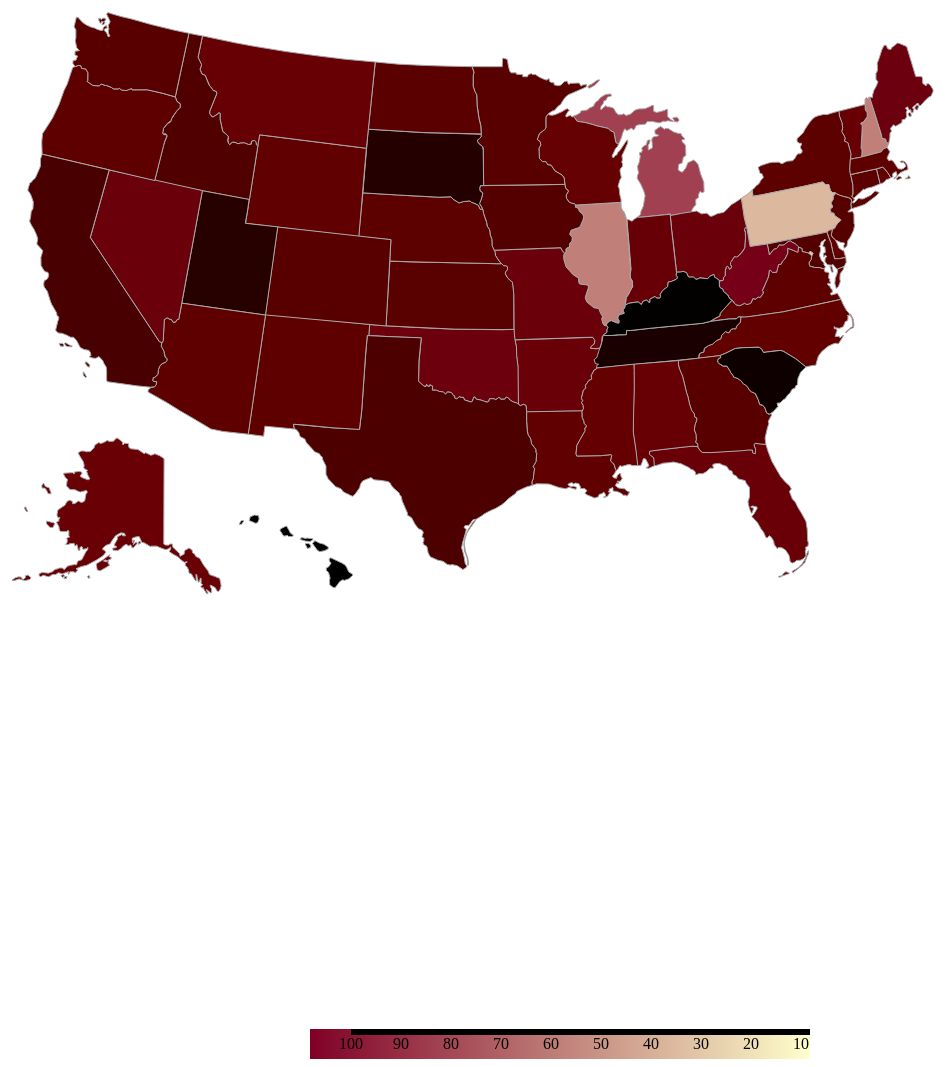
D3 v3 page, settled after 480 driven frames (8 s of simulated time); the page loaded 1 data file(s).



	function tooltipHtml(n, d){	/* function to create html content string in tooltip div. */
		return "<h4>"+n+"</h4><table>"+
			"<tr><td>Percentage</td><td>"+(d.percentage)+"% </td></tr>"+
			
			"</table>";
	}
	
	var sampleData ={};	/* Sample random data. */	
	
			d3.csv('smokingpopulation.csv',function(error,data){
				data.forEach(function (info){
					var percentage=0;
					var everydaysmoke=0,sometimessmoke=0,formersmoke=0;
				 sampleData[info['State']] ={ percentage:info['Never_smoked'],everydaysmoke:info['Smoke_everyday'], 
				 sometimessmoke:info['Smoke_some_days'], formersmoke:info['Former_smoker'],
				 color:d3.interpolate("#ffffcc", "#800026")(info['Never_smoked']/45)};

				}
				
			);

	
		});
	
	/* draw states on id #statesvg */
	var delayInMilliseconds = 5000; //1 second

setTimeout(function() {
  //your code to be executed after 1 second
  
	uStates.draw("#statesvg", sampleData, tooltipHtml);

}, delayInMilliseconds);	

	
	
	d3.select(self.frameElement).style("height", "600px"); 

// ── uStates.js

( function(){
	var uStatePaths=[
{id:"HI",n:"Hawaii",d:"M233.08751,519.30948L235.02744,515.75293L237.2907,515.42961L237.61402,516.23791L235.51242,519.30948L233.08751,519.30948ZM243.27217,515.59127L249.4153,518.17784L251.51689,517.85452L253.1335,513.97465L252.48686,510.57977L248.28366,510.09479L244.24213,511.87306L243.27217,515.59127ZM273.9878,525.61427L277.706,531.11074L280.13092,530.78742L281.26255,530.30244L282.7175,531.59573L286.43571,531.43407L287.40568,529.97912L284.49577,528.20085L282.55584,524.48263L280.45424,520.92609L274.63444,523.83599L273.9878,525.61427ZM294.19545,534.50564L295.48874,532.5657L300.17691,533.53566L300.82356,533.05068L306.96668,533.69732L306.64336,534.99062L304.05678,536.44556L299.69193,536.12224L294.19545,534.50564ZM299.53027,539.67879L301.47021,543.55866L304.54176,542.42703L304.86509,540.81041L303.24848,538.70882L299.53027,538.3855L299.53027,539.67879ZM306.4817,538.54716L308.74496,535.63726L313.43313,538.06218L317.79798,539.19381L322.16284,541.94205L322.16284,543.88198L318.6063,545.66026L313.75645,546.63022L311.33154,545.17527L306.4817,538.54716ZM323.13281,554.06663L324.74942,552.77335L328.14431,554.38997L335.74238,557.94651L339.13727,560.0481L340.75387,562.47302L342.69381,566.83787L346.73534,569.42445L346.41202,570.71775L342.53215,573.95097L338.32896,575.40592L336.87401,574.75928L333.80244,576.53754L331.37753,579.77077L329.11427,582.68067L327.33599,582.51901L323.77945,579.93243L323.45613,575.40592L324.10277,572.981L322.48616,567.32286L320.38456,565.54458L320.2229,562.958L322.48616,561.98804L324.58776,558.91648L325.07274,557.94651L323.45613,556.16823L323.13281,554.06663Z"},
{id:"AK",n:"Alaska",d:"M158.07671,453.67502L157.75339,539.03215L159.36999,540.00211L162.44156,540.16377L163.8965,539.03215L166.48308,539.03215L166.64475,541.94205L173.59618,548.73182L174.08117,551.3184L177.47605,549.37846L178.1227,549.2168L178.44602,546.14524L179.90096,544.52863L181.0326,544.36697L182.97253,542.91201L186.04409,545.01361L186.69074,547.92352L188.63067,549.05514L189.7623,551.48006L193.64218,553.25833L197.03706,559.2398L199.78529,563.11966L202.04855,565.86791L203.50351,569.58611L208.515,571.36439L213.68817,573.46598L214.65813,577.83084L215.14311,580.9024L214.17315,584.29729L212.39487,586.56054L210.77826,585.75224L209.32331,582.68067L206.57507,581.22573L204.7968,580.09409L203.98849,580.9024L205.44344,583.65065L205.6051,587.36885L204.47347,587.85383L202.53354,585.9139L200.43195,584.62061L200.91693,586.23722L202.21021,588.0155L201.40191,588.8238C201.40191,588.8238,200.59361,588.50048,200.10863,587.85383C199.62363,587.20719,198.00703,584.45895,198.00703,584.45895L197.03706,582.19569C197.03706,582.19569,196.71374,583.48898,196.06709,583.16565C195.42044,582.84233,194.7738,581.71071,194.7738,581.71071L196.55207,579.77077L195.09712,578.31582L195.09712,573.30432L194.28882,573.30432L193.48052,576.6992L192.34888,577.1842L191.37892,573.46598L190.73227,569.74777L189.92396,569.26279L190.24729,574.92094L190.24729,576.05256L188.79233,574.75928L185.23579,568.77781L183.13419,568.29283L182.48755,564.57462L180.87094,561.66472L179.25432,560.53308L179.25432,558.26983L181.35592,556.97654L180.87094,556.65322L178.28436,557.29986L174.88947,554.87495L172.30289,551.96504L167.45306,549.37846L163.41152,546.79188L164.70482,543.55866L164.70482,541.94205L162.92654,543.55866L160.01664,544.69029L156.29843,543.55866L150.64028,541.13375L145.14381,541.13375L144.49717,541.61873L138.03072,537.73885L135.92912,537.41553L133.18088,531.59573L129.62433,531.91905L126.06778,533.374L126.55277,537.90052L127.68439,534.99062L128.65437,535.31394L127.19941,539.67879L130.43263,536.93055L131.07928,538.54716L127.19941,542.91201L125.90612,542.58869L125.42114,540.64875L124.12785,539.84045L122.83456,540.97208L120.08632,539.19381L117.01475,541.29541L115.23649,543.397L111.8416,545.4986L107.15342,545.33693L106.66844,543.23534L110.38664,542.58869L110.38664,541.29541L108.12338,540.64875L109.09336,538.22384L111.35661,534.34397L111.35661,532.5657L111.51827,531.75739L115.88313,529.49413L116.85309,530.78742L119.60134,530.78742L118.30805,528.20085L114.58983,527.87752L109.57834,530.62576L107.15342,534.02064L105.37515,536.60723L104.24352,538.87049L100.04033,540.32543L96.96876,542.91201L96.645439,544.52863L98.908696,545.4986L99.717009,547.60018L96.96876,550.83341L90.502321,555.03661L82.742574,559.2398L80.640977,560.37142L75.306159,561.50306L69.971333,563.76631L71.749608,565.0596L70.294654,566.51455L69.809672,567.64618L67.061434,566.67621L63.828214,566.83787L63.019902,569.10113L62.049939,569.10113L62.37326,566.67621L58.816709,567.96951L55.90681,568.93947L52.511924,567.64618L49.602023,569.58611L46.368799,569.58611L44.267202,570.87941L42.65059,571.68771L40.548995,571.36439L37.962415,570.23276L35.699158,570.87941L34.729191,571.84937L33.112578,570.71775L33.112578,568.77781L36.184142,567.48452L42.488929,568.13117L46.853782,566.51455L48.955378,564.41296L51.86528,563.76631L53.643553,562.958L56.391794,563.11966L58.008406,564.41296L58.978369,564.08964L61.241626,561.3414L64.313196,560.37142L67.708076,559.72478L69.00137,559.40146L69.648012,559.88644L70.456324,559.88644L71.749608,556.16823L75.791141,554.71329L77.731077,550.99508L79.994336,546.46856L81.610951,545.01361L81.934272,542.42703L80.317657,543.72032L76.922764,544.36697L76.276122,541.94205L74.982838,541.61873L74.012865,542.58869L73.851205,545.4986L72.39625,545.33693L70.941306,539.51713L69.648012,540.81041L68.516388,540.32543L68.193068,538.3855L64.151535,538.54716L62.049939,539.67879L59.463361,539.35547L60.918305,537.90052L61.403286,535.31394L60.756645,533.374L62.211599,532.40404L63.504883,532.24238L62.858241,530.4641L62.858241,526.09925L61.888278,525.12928L61.079966,526.58423L54.936843,526.58423L53.481892,525.29094L52.835247,521.41108L50.733651,517.85452L50.733651,516.88456L52.835247,516.07625L52.996908,513.97465L54.128536,512.84303L53.320231,512.35805L52.026941,512.84303L50.895313,510.09479L51.86528,505.08328L56.391794,501.85007L58.978369,500.23345L60.918305,496.51525L63.666554,495.22195L66.253132,496.35359L66.576453,498.77851L69.00137,498.45517L72.23459,496.03026L73.851205,496.67691L74.821167,497.32355L76.437782,497.32355L78.701041,496.03026L79.509354,491.6654C79.509354,491.6654,79.832675,488.75551,80.479317,488.27052C81.125959,487.78554,81.44928,487.30056,81.44928,487.30056L80.317657,485.36062L77.731077,486.16893L74.497847,486.97723L72.557911,486.49225L69.00137,484.71397L63.989875,484.55231L60.433324,480.83411L60.918305,476.95424L61.564957,474.52932L59.463361,472.75105L57.523423,469.03283L58.008406,468.22453L64.798177,467.73955L66.899773,467.73955L67.869736,468.70951L68.516388,468.70951L68.354728,467.0929L72.23459,466.44626L74.821167,466.76958L76.276122,467.90121L74.821167,470.00281L74.336186,471.45775L77.084435,473.07437L82.095932,474.85264L83.874208,473.88268L81.610951,469.51783L80.640977,466.2846L81.610951,465.47629L78.21606,463.53636L77.731077,462.40472L78.21606,460.78812L77.407756,456.90825L74.497847,452.22007L72.072929,448.01688L74.982838,446.07694L78.21606,446.07694L79.994336,446.72359L84.197528,446.56193L87.915733,443.00539L89.047366,439.93382L92.765578,437.5089L94.382182,438.47887L97.130421,437.83222L100.84863,435.73062L101.98027,435.56896L102.95023,436.37728L107.47674,436.21561L110.22498,433.14405L111.35661,433.14405L114.91316,435.56896L116.85309,437.67056L116.36811,438.80219L117.01475,439.93382L118.63137,438.31721L122.51124,438.64053L122.83456,442.35873L124.7745,443.81369L131.88759,444.46033L138.19238,448.66352L139.64732,447.69356L144.82049,450.28014L146.92208,449.6335L148.86202,448.82518L153.71185,450.76512L158.07671,453.67502ZM42.973913,482.61238L45.075509,487.9472L44.913847,488.91717L42.003945,488.59384L40.225672,484.55231L38.447399,483.09737L36.02248,483.09737L35.86082,480.51078L37.639093,478.08586L38.770722,480.51078L40.225672,481.96573L42.973913,482.61238ZM40.387333,516.07625L44.105542,516.88456L47.823749,517.85452L48.632056,518.8245L47.015444,522.5427L43.94388,522.38104L40.548995,518.8245L40.387333,516.07625ZM19.694697,502.01173L20.826327,504.5983L21.957955,506.21492L20.826327,507.02322L18.72473,503.95166L18.72473,502.01173L19.694697,502.01173ZM5.9534943,575.0826L9.3483796,572.81934L12.743265,571.84937L15.329845,572.17269L15.814828,573.7893L17.754763,574.27429L19.694697,572.33436L19.371375,570.71775L22.119616,570.0711L25.029518,572.65768L23.897889,574.43595L19.533037,575.56758L16.784795,575.0826L13.066588,573.95097L8.7017347,575.40592L7.0851227,575.72924L5.9534943,575.0826ZM54.936843,570.55609L56.553455,572.49602L58.655048,570.87941L57.2001,569.58611L54.936843,570.55609ZM57.846745,573.62764L58.978369,571.36439L61.079966,571.68771L60.271663,573.62764L57.846745,573.62764ZM81.44928,571.68771L82.904234,573.46598L83.874208,572.33436L83.065895,570.39442L81.44928,571.68771ZM90.17899,559.2398L91.310623,565.0596L94.220522,565.86791L99.232017,562.958L103.59687,560.37142L101.98027,557.94651L102.46525,555.52159L100.36365,556.81488L97.453752,556.00657L99.070357,554.87495L101.01029,555.68325L104.89016,553.90497L105.37515,552.45003L102.95023,551.64172L103.75853,549.70178L101.01029,551.64172L96.322118,555.19827L91.472284,558.10817L90.17899,559.2398ZM132.53423,539.35547L134.95915,537.90052L133.98918,536.12224L132.21091,537.09221L132.53423,539.35547Z"},
{id:"FL",n:"Florida",d:"M759.8167,439.1428L762.08236,446.4614L765.81206,456.20366L771.14685,465.57996L774.86504,471.88472L779.71486,477.38118L783.75637,481.09937L785.37297,484.00926L784.24135,485.30254L783.43305,486.59582L786.34293,494.03221L789.25282,496.94209L791.83939,502.27689L795.39592,508.09667L799.92241,516.34135L801.2157,523.93939L801.70068,535.90227L802.34732,537.68053L802.024,541.0754L799.59909,542.36869L799.92241,544.30861L799.27577,546.24854L799.59909,548.67344L800.08407,550.61337L797.33585,553.84658L794.2643,555.30152L790.38445,555.46318L788.9295,557.07979L786.5046,558.04975L785.21131,557.56477L784.07969,556.59481L783.75637,553.68492L782.94806,550.29005L779.55319,545.11691L775.99666,542.85367L772.11681,542.53035L771.30851,543.82363L768.23696,539.4588L767.59032,535.90227L765.00375,531.86076L763.22549,530.72913L761.60888,532.83072L759.83062,532.5074L757.72903,527.49592L754.81914,523.61607L751.90925,518.28128L749.32269,515.20973L745.76616,511.49154L747.86774,509.06663L751.10095,503.57017L750.93929,501.95357L746.4128,500.98361L744.79619,501.63025L745.11952,502.27689L747.70608,503.24685L746.25114,507.77335L745.44284,508.25833L743.66457,504.21682L742.37129,499.367L742.04797,496.61877L743.50291,491.93062L743.50291,482.39265L740.43136,478.67446L739.13808,475.60291L733.96494,474.30963L732.02502,473.66299L730.40841,471.07642L727.01354,469.45981L725.88192,466.06494L723.13369,465.09498L720.70878,461.37679L716.50561,459.92185L713.59572,458.4669L711.00916,458.4669L706.96764,459.27521L706.80598,461.21513L707.61429,462.18509L707.1293,463.31672L704.05776,463.15506L700.33957,466.71159L696.78303,468.65151L692.90318,468.65151L689.66997,469.9448L689.34665,467.19657L687.73005,465.25664L684.82016,464.12502L683.20356,462.67007L675.12053,458.79022L667.52249,457.01196L663.15766,457.6586L657.17622,458.14358L651.19478,460.24517L647.71554,460.85813L647.47762,452.80838L644.89105,450.86846L643.11278,449.09019L643.4361,446.01863L653.62072,444.72535L679.16312,441.81546L685.95287,441.16882L691.38887,441.44909L693.97544,445.32895L695.43038,446.78389L703.52854,447.29911L714.34829,446.65247L735.86068,445.35918L741.3064,444.68481L746.41398,444.88932L746.84081,447.79921L749.07381,448.60751L749.30875,443.97751L747.78053,439.80456L749.08893,438.36473L754.64356,438.81948L759.8167,439.1428ZM772.36211,571.54788L774.78703,570.90124L776.08031,570.65875L777.53527,568.31466L779.87935,566.69805L781.17264,567.18304L782.87008,567.50636L783.27423,568.55715L779.79853,569.76961L775.59533,571.22456L773.25125,572.43702L772.36211,571.54788ZM785.86081,566.53639L787.07327,567.58719L789.82151,565.4856L795.15632,561.28241L798.87452,557.40254L801.38027,550.77444L802.35024,549.077L802.5119,545.68212L801.78442,546.1671L800.81446,548.99617L799.3595,553.6035L796.12628,558.8575L791.76144,563.06068L788.36656,565.00061L785.86081,566.53639Z"},
{id:"NH",n:"New Hampshire",d:"M880.79902,142.42476L881.66802,141.34826L882.75824,138.05724L880.21516,137.14377L879.73017,134.07221L875.85032,132.94059L875.527,130.19235L868.25225,106.75153L863.65083,92.208542L862.75375,92.203482L862.10711,93.820087L861.46047,93.335106L860.4905,92.365143L859.03556,94.305068L858.98709,99.337122L859.29874,105.00434L861.23866,107.75258L861.23866,111.7941L857.52046,116.85688L854.93389,117.98852L854.93389,119.12014L856.06552,120.89841L856.06552,129.46643L855.25721,138.6811L855.09555,143.53092L856.06552,144.82422L855.90386,149.35071L855.41887,151.12899L856.38768,151.83821L873.17535,147.41366L875.35022,146.81121L877.19379,144.03788L880.79902,142.42476Z"},
{id:"MI",n:"Michigan",d:"M581.61931,82.059006L583.4483,80.001402L585.62022,79.201221L590.99286,75.314624L593.27908,74.743065L593.73634,75.200319L588.59232,80.344339L585.27728,82.287628L583.21967,83.202124L581.61931,82.059006ZM667.79369,114.18719L668.44033,116.69293L671.67355,116.85459L672.96684,115.64213C672.96684,115.64213,672.88601,114.18719,672.56269,114.02552C672.23936,113.86386,670.94608,112.16642,670.94608,112.16642L668.76366,112.40891L667.14704,112.57057L666.82372,113.7022L667.79369,114.18719ZM567.49209,111.21318L568.20837,110.63278L570.9566,109.82447L574.51313,107.56123L574.51313,106.59126L575.15978,105.94462L581.14121,104.97466L583.56612,103.03473L587.93095,100.93315L588.09261,99.639864L590.03254,96.729975L591.8108,95.921673L593.10409,94.143408L595.36733,91.880161L599.73217,89.455254L604.42032,88.970273L605.55194,90.101896L605.22862,91.071859L601.51043,92.041822L600.05549,95.113371L597.79224,95.921673L597.30726,98.34658L594.88235,101.57979L594.55903,104.16636L595.36733,104.65134L596.3373,103.51972L599.89383,100.60983L601.18711,101.90311L603.45036,101.90311L606.68357,102.87307L608.13851,104.0047L609.59345,107.07625L612.34168,109.82447L616.22153,109.66281L617.67648,108.69285L619.29308,109.98613L620.90969,110.47112L622.20297,109.66281L623.33459,109.66281L624.9512,108.69285L628.99271,105.13632L632.38758,104.0047L639.01566,103.68138L643.54215,101.74145L646.12872,100.44817L647.58367,100.60983L647.58367,106.26794L648.06865,106.59126L650.97853,107.39957L652.91846,106.91458L659.06156,105.29798L660.19318,104.16636L661.64813,104.65134L661.64813,111.60274L664.88134,114.67429L666.17462,115.32093L667.4679,116.29089L666.17462,116.61421L665.36632,116.29089L661.64813,115.80591L659.54654,116.45255L657.28329,116.29089L654.05008,117.74584L652.27182,117.74584L646.45204,116.45255L641.27891,116.61421L639.33898,119.20078L632.38758,119.84742L629.96267,120.65572L628.83105,123.72727L627.53777,124.8589L627.05279,124.69724L625.59784,123.08063L621.07135,125.50554L620.42471,125.50554L619.29308,123.88893L618.48478,124.05059L616.54486,128.41543L615.57489,132.45694L612.39377,139.45774L611.21701,138.42347L609.84527,137.39215L607.90449,127.10413L604.36001,125.73408L602.30743,123.44785L590.18707,120.70437L587.3318,119.67473L579.10138,117.50199L571.21139,116.35887L567.49209,111.21318ZM697.8,177.2L694.6,168.9L692.3,159.9L689.9,156.7L687.3,154.9L685.7,156L681.8,157.8L679.9,162.8L677.1,166.5L676,167.2L674.5,166.5C674.5,166.5,671.9,165.1,672.1,164.4C672.3,163.8,672.6,159.4,672.6,159.4L676,158.1L676.8,154.7L677.4,152.1L679.9,150.5L679.5,140.5L677.9,138.2L676.6,137.4L675.8,135.3L676.6,134.5L678.2,134.8L678.4,133.2L676,131L674.7,128.4L672.1,128.4L667.6,126.9L662.1,123.5L659.3,123.5L658.7,124.2L657.7,123.7L654.6,121.4L651.7,123.2L648.8,125.5L649.2,129L650.1,129.3L652.2,129.8L652.7,130.6L650.1,131.4L647.5,131.8L646.1,133.5L645.8,135.6L646.1,137.3L646.4,142.8L642.8,144.9L642.2,144.7L642.2,140.5L643.5,138.1L644.1,135.6L643.3,134.8L641.4,135.6L640.4,139.8L637.7,141L635.9,142.9L635.7,143.9L636.4,144.7L635.7,147.3L633.5,147.8L633.5,148.9L634.3,151.3L633.1,157.5L631.5,161.5L632.2,166.2L632.7,167.3L631.9,169.8L631.5,170.6L631.2,173.3L634.8,179.3L637.7,185.8L639.1,190.6L638.3,195.3L637.3,201.3L634.9,206.4L634.6,209.2L631.3,212.3L635.8,212.1L657.2,209.9L664.4,208.9L664.5,210.5L671.4,209.3L681.7,207.8L685.5,207.4L685.7,206.8L685.8,205.3L687.9,201.6L689.9,199.9L689.7,194.8L691.3,193.2L692.4,192.9L692.6,189.3L694.2,186.3L695.2,186.9L695.4,187.5L696.2,187.7L698.1,186.7L697.8,177.2Z"},
{id:"VT",n:"Vermont",d:"M844.48416,154.05791L844.80086,148.71228L841.91015,137.92811L841.26351,137.60479L838.35361,136.3115L839.16191,133.40161L838.35361,131.30002L835.65356,126.66004L836.62353,122.78018L835.81522,117.60703L833.39031,111.14059L832.58474,106.21808L859.0041,99.48626L859.3128,105.00847L861.22906,107.7507L861.22906,111.79222L857.52191,116.85021L854.93534,117.99288L854.92429,119.11345L856.23426,120.63257L855.92333,128.73054L855.3139,137.9894L855.08595,143.54634L856.05591,144.83963L855.89425,149.41032L855.40927,151.10021L856.42345,151.82737L848.9859,153.33408L844.48416,154.05791Z"},
{id:"ME",n:"Maine",d:"M922.83976,78.830719L924.77969,80.932305L927.04294,84.650496L927.04294,86.590422L924.94135,91.278575L923.00142,91.925217L919.60655,94.996766L914.75674,100.49322C914.75674,100.49322,914.1101,100.49322,913.46346,100.49322C912.81682,100.49322,912.49349,98.391636,912.49349,98.391636L910.71523,98.553296L909.74527,100.00824L907.32036,101.46319L906.3504,102.91813L907.967,104.37307L907.48202,105.01972L906.99704,107.76794L905.05711,107.60628L905.05711,105.98968L904.73379,104.69639L903.27885,105.01972L901.50058,101.78651L899.399,103.07979L900.69228,104.53473L901.0156,105.66636L900.2073,106.95964L900.53062,110.03119L900.69228,111.64779L899.07568,114.23436L896.16579,114.71934L895.84247,117.62923L890.50767,120.70078L889.21439,121.18576L887.59778,119.73082L884.52623,123.28735L885.4962,126.52056L884.04125,127.81384L883.87959,132.17867L882.75631,138.43803L880.29406,137.28208L879.80907,134.21052L875.92922,133.07889L875.6059,130.33065L868.33115,106.88983L863.63257,92.250088L865.05311,92.131923L866.5669,92.541822L866.5669,89.955254L867.8752,85.458798L870.46177,80.770645L871.91672,76.729133L869.97679,74.304226L869.97679,68.322789L870.78509,67.352826L871.5934,64.604598L871.43174,63.149654L871.27007,58.29984L873.04834,53.450026L875.95823,44.5587L878.05981,40.355528L879.3531,40.355528L880.64638,40.517188L880.64638,41.648811L881.93967,43.912058L884.68789,44.5587L885.4962,43.750397L885.4962,42.780435L889.53771,39.870546L891.31597,38.092281L892.77092,38.253942L898.75235,40.678849L900.69228,41.648811L909.74527,71.555998L915.7267,71.555998L916.53501,73.495924L916.69667,78.345738L919.60655,80.608984L920.41486,80.608984L920.57652,80.124003L920.09154,78.99238L922.83976,78.830719ZM901.90801,108.97825L903.44379,107.44247L904.81791,108.49327L905.38372,110.91819L903.68628,111.80732L901.90801,108.97825ZM908.61694,103.07763L910.39521,104.93673C910.39521,104.93673,911.6885,105.01755,911.6885,104.69423C911.6885,104.37091,911.93099,102.67347,911.93099,102.67347L912.82013,101.86517L912.01182,100.08689L909.99106,100.81437L908.61694,103.07763Z"},
{id:"RI",n:"Rhode Island",d:"M874.07001,178.89536L870.37422,163.93937L876.6435,162.09423L878.83463,164.02135L882.14112,168.342L884.82902,172.74409L881.82968,174.36888L880.5364,174.20722L879.40478,175.98549L876.97987,177.92541L874.07001,178.89536Z"},
{id:"NY",n:"New York",d:"M830.37944,188.7456L829.24781,187.77564L826.66123,187.61398L824.39799,185.67406L822.76738,179.54493L819.30892,179.63547L816.86521,176.92727L797.47989,181.30921L754.47811,190.0389L746.94846,191.26689L746.2103,184.79855L747.6384,183.67317L748.93168,182.54155L749.90165,180.92494L751.67991,179.79332L753.61984,178.01505L754.10482,176.39845L756.2064,173.65022L757.33803,172.68026L757.17637,171.71029L755.88308,168.63875L754.10482,168.47709L752.16489,162.33399L755.07478,160.55572L759.43961,159.10078L763.48113,157.80749L766.71434,157.32251L773.01909,157.16085L774.95902,158.45414L776.57562,158.6158L778.67721,157.32251L781.26378,156.19089L786.43691,155.70591L788.5385,153.92764L790.31676,150.69443L791.93337,148.75451L794.03495,148.75451L795.97488,147.62288L796.13654,145.35964L794.6816,143.25805L794.35828,141.80311L795.4899,139.70152L795.4899,138.24658L793.71163,138.24658L791.93337,137.43828L791.12507,136.30665L790.96341,133.72008L796.78318,128.22363L797.42982,127.41533L798.88477,124.50544L801.79466,119.97894L804.54289,116.26075L806.64447,113.83585L809.05957,112.01024L812.14093,110.7643L817.63738,109.47101L820.87059,109.63267L825.39709,108.17773L832.96228,106.10656L833.48207,111.08623L835.90699,117.55267L836.71529,122.72582L835.74533,126.60568L838.3319,131.13218L839.1402,133.23377L838.3319,136.14367L841.2418,137.43695L841.88844,137.76027L844.96,148.75321L844.42371,153.81288L843.93873,164.64415L844.74703,170.14062L845.55533,173.69716L847.01028,180.9719L847.01028,189.05494L845.87865,191.31819L847.71798,193.31098L848.51453,194.9894L846.57461,196.76767L846.89793,198.06095L848.19121,197.73763L849.64616,196.44435L851.9094,193.85778L853.04103,193.21114L854.65763,193.85778L856.92088,194.01944L864.84224,190.13959L867.75213,187.39136L869.04541,185.93642L873.24858,187.55302L869.85371,191.10955L865.97386,194.01944L858.8608,199.35423L856.27424,200.3242L850.45446,202.26412L846.41295,203.39575L845.23821,202.86282L844.99419,199.17429L845.47917,196.42605L845.31751,194.32447L842.504,192.62547L837.9775,191.6555L834.09764,190.52388L830.37944,188.7456Z"},
{id:"PA",n:"Pennsylvania",d:"M825.1237,224.69205L826.43212,224.42105L828.76165,223.1678L829.97353,220.68473L831.59014,218.42148L834.82335,215.34992L834.82335,214.54162L832.39844,212.92502L828.8419,210.5001L827.87194,207.91353L825.1237,207.59021L824.96204,206.45858L824.15374,203.71035L826.417,202.57873L826.57866,200.15381L825.28536,198.86052L825.44702,197.24391L827.38696,194.17236L827.38696,191.1008L830.08459,188.45492L829.16431,187.77994L826.64023,187.58703L824.34574,185.64711L822.79582,179.53105L819.29124,179.63157L816.83601,176.92824L798.74502,181.12601L755.74324,189.8557L746.85189,191.31064L746.23122,184.78925L740.86869,189.8569L739.5754,190.34188L735.37311,193.35077L738.28387,212.48822L740.76553,222.21758L744.33733,241.47907L747.60664,240.84139L759.55022,239.33892L797.47685,231.67372L812.35306,228.8504L820.65341,227.22804L820.92052,226.98951L823.02212,225.37289L825.1237,224.69205Z"},
{id:"NJ",n:"New Jersey",d:"M829.67942,188.46016L827.35687,191.19443L827.35687,194.26599L825.41693,197.33754L825.25527,198.95416L826.54857,200.24744L826.38691,202.67236L824.12365,203.80398L824.93195,206.55221L825.09361,207.68384L827.84185,208.00716L828.81181,210.59373L832.36835,213.01865L834.79326,214.63525L834.79326,215.44356L831.81005,218.14012L830.19344,220.40336L828.73849,223.1516L826.47524,224.44488L826.01279,226.04736L825.77029,227.25982L825.16106,229.86656L826.25333,232.11075L829.48654,235.02064L834.33635,237.28389L838.37786,237.93053L838.53952,239.38547L837.73122,240.35543L838.05454,243.10366L838.86284,243.10366L840.96443,240.67876L841.77273,235.82894L844.52096,231.78743L847.59251,225.32101L848.72413,219.82456L848.07749,218.69293L847.91583,209.31662L846.29922,205.92176L845.1676,206.73006L842.41937,207.05338L841.93439,206.5684L843.06602,205.59843L845.1676,203.65851L845.23066,202.56468L844.84627,199.13084L845.41964,196.3826L845.30217,194.41359L842.49463,192.66324L837.40249,191.48748L833.26505,190.10585L829.67942,188.46016Z"},
{id:"DE",n:"Delaware",d:"M825.6261,228.2791L825.99441,226.13221L826.36948,224.44116L824.74648,224.83892L823.13102,225.30648L820.92476,227.07078L822.64488,232.11366L824.90814,237.77178L827.00972,247.47143L828.62634,253.77621L833.63782,253.61455L839.77994,252.43387L837.51571,245.0476L836.54574,245.53258L832.98921,243.10768L831.21095,238.41952L829.27102,234.86299L826.1239,231.99268L825.25974,229.89456L825.6261,228.2791Z"},
{id:"MD",n:"Maryland",d:"M839.79175,252.41476L833.7832,253.6186L828.6403,253.73606L826.79674,246.81373L824.87193,237.64441L822.29931,231.45596L821.01093,227.05763L813.50491,228.67999L798.6287,231.50331L761.17727,239.05421L762.30857,244.06587L763.27853,249.72398L763.60185,249.40066L765.70345,246.97576L767.96669,244.3581L770.3916,243.74254L771.84656,242.28759L773.62482,239.70102L774.9181,240.34767L777.82799,240.02434L780.41457,237.92276L782.42146,236.46949L784.26669,235.98451L785.91104,237.11446L788.82093,238.5694L790.76085,240.34767L791.97331,241.88345L796.09566,243.58088L796.09566,246.49077L801.59212,247.78406L802.73656,248.32604L804.14846,246.29772L807.03043,248.26788L805.75226,250.74981L804.98699,254.73547L803.20873,257.32204L803.20873,259.42363L803.85537,261.2019L808.91932,262.55759L813.23042,262.49587L816.30196,263.46584L818.40355,263.78916L819.37351,261.68757L817.91857,259.58599L817.91857,257.80772L815.49366,255.70613L813.39208,250.20968L814.68536,244.87488L814.5237,242.7733L813.23042,241.48001C813.23042,241.48001,814.68536,239.86341,814.68536,239.21677C814.68536,238.57012,815.17034,237.11518,815.17034,237.11518L817.11027,235.8219L819.05019,234.20529L819.53517,235.17526L818.08023,236.79186L816.78695,240.51005L817.11027,241.64167L818.88853,241.96499L819.37351,247.46145L817.27193,248.43141L817.59525,251.98794L818.08023,251.82628L819.21185,249.88636L820.82846,251.66462L819.21185,252.95791L818.88853,256.35278L821.4751,259.74765L825.35495,260.23263L826.97156,259.42433L830.20811,263.60726L831.56646,264.14356L838.22013,261.34661L840.22771,257.32274L839.79175,252.41476ZM823.82217,261.44348L824.95379,263.94923L825.11545,265.7275L826.24708,267.5866C826.24708,267.5866,827.13622,266.69746,827.13622,266.37414C827.13622,266.05082,826.40875,263.30258,826.40875,263.30258L825.68127,260.95849L823.82217,261.44348Z"},
{id:"VA",n:"Virginia",d:"M831.63885,266.06892L831.49494,264.12189L837.94837,261.57201L837.17796,264.78985L834.25801,268.56896L833.83992,273.15478L834.30167,276.54522L832.4737,281.52338L830.30943,283.43952L828.83909,278.79871L829.28498,273.3496L830.87198,269.16653L831.63885,266.06892ZM834.97904,294.37028L776.80486,306.94571L739.37789,312.22478L732.69956,311.8496L730.11431,313.77598L722.77518,313.99667L714.39307,314.97434L703.47811,316.58896L713.94754,310.97776L713.93442,308.90283L715.45447,306.7567L726.00825,295.25527L729.95497,299.73273L733.73798,300.69671L736.28144,299.55639L738.51866,298.24523L741.05527,299.58875L744.96944,298.16099L746.84617,293.60465L749.44709,294.14467L752.30233,292.01342L754.1016,292.50702L756.92881,288.83045L757.27706,286.74734L756.3134,285.47177L757.31617,283.60514L762.59044,271.32799L763.20721,265.59291L764.4361,265.06937L766.61463,267.51224L770.55049,267.21107L772.4797,259.63744L775.27369,259.07658L776.32344,256.33551L778.90326,253.98863L781.67509,248.29344L781.76002,243.22589L791.58153,247.04871C792.26238,247.38913,792.41441,241.99956,792.41441,241.99956L796.06697,243.59789L796.1353,246.53605L801.91955,247.83554L804.0525,249.01174L805.71242,251.06743L805.05787,254.7161L803.11043,257.30708L803.22028,259.36615L803.80924,261.21906L808.78799,262.48749L813.23926,262.52737L816.30809,263.48601L818.2516,263.79531L818.96641,266.88377L822.15685,267.2863L823.02492,268.48632L822.58543,273.1764L823.96016,274.27895L823.48121,276.20934L824.71062,276.99911L824.48882,278.38371L821.79483,278.28877L821.88379,279.90429L824.16478,281.44716L824.28632,282.85906L826.05943,284.64444L826.55122,287.16857L823.99818,288.54988L825.5704,290.04418L831.37142,288.35835L834.97904,294.37028Z"},
{id:"WV",n:"West Virginia",d:"M761.18551,238.96731L762.29752,243.91184L763.38096,249.94317L765.51125,247.36283L767.77449,244.29127L770.31287,243.67572L771.76782,242.22078L773.54609,239.63421L774.99107,240.28085L777.90096,239.95753L780.48754,237.85594L782.49443,236.40268L784.33966,235.91769L785.64358,236.93416L789.28683,238.75579L791.22676,240.53406L792.60088,241.82734L791.83916,247.38228L786.00425,244.84106L781.759,243.21904L781.65786,248.39747L778.91022,253.9342L776.38019,256.36086L775.1881,259.11025L772.54452,259.61035L771.64668,263.21223L770.60345,267.1619L766.63521,267.50264L764.31148,265.06376L763.24033,265.62317L762.60765,271.09287L761.25736,274.62737L756.29896,285.58234L757.19565,286.74304L756.98979,288.65158L754.1811,292.53605L752.3726,291.99176L749.40455,294.1515L746.86217,293.57929L744.86294,298.13486C744.86294,298.13486,741.60363,299.56508,740.94003,299.50258C740.77952,299.48746,738.47093,298.25348,738.47093,298.25348L736.13441,299.63285L733.72461,300.67725L729.97992,299.78813L728.85852,298.61985L726.6663,295.59649L723.52371,293.60837L721.81214,289.98513L717.52726,286.51694L716.88061,284.25369L714.29404,282.79874L713.48573,281.18214L713.24324,275.92816L715.42566,275.84733L717.3656,275.03903L717.52726,272.2908L719.14386,270.83585L719.30552,265.82437L720.27548,261.94451L721.56877,261.29787L722.86205,262.42949L723.34704,264.20776L725.12531,263.23779L725.61029,261.62119L724.47867,259.84292L724.47867,257.41801L725.44863,256.12472L727.71188,252.72985L729.00516,251.27491L731.10676,251.75989L733.37,250.14327L736.44155,246.7484L738.70481,242.86854L739.02813,237.21043L739.51311,232.19894L739.51311,227.51078L738.38149,224.43923L739.35145,222.98427L740.63493,221.69099L744.12618,241.51811L748.75719,240.76696L761.18551,238.96731Z"},
{id:"OH",n:"Ohio",d:"M735.32497,193.32832L729.23143,197.38167L725.35158,199.64492L721.95671,203.36311L717.9152,207.24296L714.68199,208.05126L711.7721,208.53624L706.27564,211.12281L704.17406,211.28447L700.77919,208.21292L695.60605,208.85957L693.01949,207.40462L690.63842,206.05379L685.74585,206.7572L675.56123,208.37381L664.35436,210.55854L665.64765,225.18882L667.42592,238.92999L670.01248,262.37079L670.5783,267.20196L674.70065,267.07294L677.12556,266.26463L680.48936,267.76777L682.55985,272.1326L687.69879,272.1155L689.59053,274.2342L691.3517,274.1689L693.89009,272.82744L696.39426,273.19894L701.81554,273.68162L703.54251,271.54894L705.88816,270.25566L707.95865,269.57481L708.60529,272.32305L710.38357,273.29301L713.85926,275.63708L716.04168,275.55626L717.3748,275.06378L717.55951,272.30225L719.14487,270.84729L719.24403,266.05457C719.24403,266.05457,720.26799,261.94551,720.26799,261.94551L721.56726,261.34423L722.88861,262.49197L723.42676,264.18899L725.14589,263.15157L725.58487,261.69082L724.46818,259.78776L724.53447,257.47333L725.28347,256.40102L727.43623,253.09454L728.48645,251.5512L730.58804,252.03618L732.85129,250.41957L735.92284,247.0247L738.69433,242.94597L739.01466,237.89046L739.49964,232.87897L739.32286,227.57209L738.36802,224.67731L738.71926,223.48753L740.52365,221.73742L738.23486,212.69009L735.32497,193.32832Z"},
{id:"IN",n:"Indiana",d:"M619.56954,299.97132L619.63482,297.11274L620.11981,292.58623L622.38305,289.67635L624.16133,285.79648L626.74789,281.59331L626.26291,275.77352L624.48465,273.02529L624.16133,269.79208L624.96963,264.29561L624.48465,257.3442L623.19135,241.33979L621.89807,225.98203L620.9276,214.26201L623.99866,215.15152L625.45361,216.12148L626.58523,215.79816L628.68682,213.85824L631.51639,212.24125L636.60919,212.07921L658.59506,209.81595L664.17079,209.28279L665.67393,225.239L669.92528,262.08055L670.52374,267.85215L670.15224,270.1154L671.38022,271.91077L671.47661,273.28332L668.95532,274.88283L665.41589,276.43414L662.21376,276.98442L661.6153,281.85135L657.04061,285.16382L654.24419,289.17426L654.56751,291.55099L653.98617,293.08519L650.6597,293.08519L649.07417,291.46859L646.58086,292.73079L643.8979,294.23393L644.05957,297.28838L642.86578,297.54641L642.3979,296.52827L640.23102,295.02513L636.9807,296.36661L635.42939,299.37286L633.99155,298.56456L632.5366,296.96505L628.07226,297.45004L622.47943,298.42L619.56954,299.97132Z"},
{id:"IL",n:"Illinois",d:"M619.54145,300.34244L619.5727,297.11273L620.14009,292.46677L622.47262,289.55091L624.33927,285.47515L626.57229,281.47982L626.20079,276.22742L624.19558,272.68485L624.0992,269.33817L624.79403,264.06866L623.96862,256.89029L622.90228,241.11284L621.609,226.0955L620.68672,214.4563L620.41421,213.53491L619.60591,210.94834L618.31263,207.23015L616.69602,205.45188L615.24108,202.86532L615.00751,197.37636L569.21108,199.97461L569.4397,202.34656L571.72593,203.03243L572.64041,204.17554L573.09766,206.00452L576.98424,209.43386L577.67012,211.72009L576.98424,215.14943L575.15526,218.80739L574.4694,221.32223L572.18317,223.15122L570.35419,223.83709L565.09587,225.20882L564.41,227.0378L563.72413,229.09541L564.41,230.46715L566.23898,232.06751L566.01036,236.18271L564.18137,237.78307L563.49551,239.38343L563.49551,242.1269L561.66653,242.58414L560.06617,243.72726L559.83755,245.099L560.06617,247.1566L558.3515,248.47117L557.3227,251.27181L557.77994,254.92976L560.06617,262.24569L567.3821,269.79024L572.86903,273.4482L572.64041,277.79203L573.55491,279.16377L579.95634,279.62101L582.69981,280.99275L582.01395,284.65071L579.72772,290.5949L579.04185,293.79562L581.32807,297.6822L587.72951,302.94052L592.30197,303.62639L594.35956,308.65609L596.41717,311.8568L595.50268,314.82889L597.10304,318.9441L598.93202,321.00171L600.34605,320.12102L601.25371,318.04623L603.46679,316.29903L605.59826,315.68463L608.20079,316.86443L611.82778,318.24013L613.01673,317.9419L613.2166,315.68345L611.9293,313.27166L612.23352,310.89494L614.07192,309.54749L617.09446,308.7372L618.35536,308.27868L617.74275,306.8918L616.95138,304.53743L618.38398,303.55647L619.54145,300.34244Z"},
{id:"CT",n:"Connecticut",d:"M874.06831,178.86288L870.39088,163.98407L865.67206,164.90438L844.44328,169.64747L845.44347,172.87314L846.89842,180.14788L847.0752,189.1148L845.85518,191.28967L847.77597,193.22201L852.0475,189.31637L855.60403,186.08316L857.54395,183.98157L858.35226,184.62821L861.10048,183.17327L866.27362,182.04165L874.06831,178.86288Z"},
{id:"WI",n:"Wisconsin",d:"M615.06589,197.36866L614.99915,194.21124L613.82004,189.68474L613.1734,183.54165L612.04178,181.11674L613.01174,178.04519L613.82004,175.1353L615.27499,172.54874L614.62834,169.15387L613.9817,165.59734L614.46668,163.81907L616.40661,161.39416L616.56827,158.64593L615.75997,157.35265L616.40661,154.76608L615.95409,150.59537L618.70232,144.93726L621.61221,138.14752L621.77387,135.88427L621.45055,134.91431L620.64224,135.39929L616.43907,141.70405L613.69084,145.74556L611.75092,147.52383L610.94262,149.78707L608.98767,150.59537L607.85605,152.5353L606.4011,152.21198L606.23944,150.43371L607.53273,148.00881L609.63431,143.32065L611.41258,141.70405L612.40341,139.3462L609.84296,137.44486L607.86814,127.07787L604.32067,125.73589L602.37441,123.42756L590.2447,120.70592L587.36881,119.69387L579.15569,117.52658L571.23777,116.36783L567.47261,111.23716L566.72221,111.79117L565.5243,111.62951L564.87765,110.49789L563.54364,110.79444L562.41201,110.9561L560.63375,111.92606L559.66378,111.27942L560.31043,109.33949L562.25035,106.26794L563.38197,105.13632L561.44205,103.68138L559.34046,104.48968L556.43057,106.4296L548.99419,109.66281L546.0843,110.30945L543.17442,109.82447L542.19269,108.94622L540.07599,111.7814L539.84737,114.52487L539.84737,122.9839L538.70425,124.58427L533.44593,128.47084L531.15971,134.41503L531.61695,134.64365L534.1318,136.70126L534.81766,139.90198L532.98868,143.10269L532.98868,146.98928L533.44593,153.61933L536.41802,156.59143L539.84737,156.59143L541.67635,159.79215L545.10568,160.24939L548.99227,165.96496L556.07957,170.08017L558.13717,172.82364L559.05167,180.25388L559.73753,183.5689L562.02376,185.16926L562.25238,186.541L560.19478,189.97033L560.4234,193.17106L562.93825,197.05764L565.4531,198.20075L568.42519,198.65799L569.76753,200.03811L615.06589,197.36866Z"},
{id:"NC",n:"North Carolina",d:"M834.98153,294.31554L837.06653,299.23289L840.62306,305.69931L843.04796,308.12422L843.6946,310.38747L841.2697,310.54913L842.078,311.19577L841.75468,315.39894L839.16811,316.69222L838.52147,318.79381L837.22819,321.7037L833.50999,323.3203L831.08509,322.99698L829.63014,322.83532L828.01354,321.54204L828.33686,322.83532L828.33686,323.80529L830.27679,323.80529L831.08509,325.09857L829.14516,331.40333L833.34833,331.40333L833.99498,333.01993L836.25822,330.75669L837.55151,330.2717L835.61158,333.82823L832.54003,338.67805L831.24675,338.67805L830.11512,338.19307L827.3669,338.83971L822.19376,341.26462L815.72734,346.59941L812.33247,351.28756L810.39255,357.75398L809.90757,360.17889L805.21941,360.66387L799.76628,362.00053L789.81987,353.798L777.21033,346.19995L774.30044,345.39164L761.69091,346.84659L757.41445,347.59674L755.79785,344.36352L752.82749,342.24682L736.3381,342.7318L729.06336,343.5401L720.01037,348.06661L713.86726,350.65317L692.68971,353.23975L693.1898,349.18542L694.96807,347.73048L697.71631,347.08383L698.36295,343.36563L702.56613,340.61741L706.44598,339.16245L710.64917,335.60592L715.014,333.50433L715.66064,330.43277L719.5405,326.55292L720.18714,326.39126C720.18714,326.39126,720.18714,327.52289,720.99545,327.52289C721.80375,327.52289,722.93538,327.84621,722.93538,327.84621L725.19863,324.28967L727.30022,323.64302L729.56346,323.96635L731.18008,320.40982L734.08997,317.82324L734.57495,315.72165L734.76245,312.07346L739.03895,312.05094L746.23754,311.19515L761.99477,308.94272L777.13081,306.85615L798.77129,302.1368L818.75461,297.87823L829.93155,295.47242L834.98153,294.31554ZM839.25199,327.52211L841.83857,325.01636L844.99095,322.42978L846.52673,321.78314L846.68839,319.76238L846.04175,313.61926L844.5868,311.27518L843.94015,309.41608L844.66763,309.17358L847.41587,314.67006L847.82002,319.11573L847.65836,322.51062L844.26348,324.04639L841.43441,326.47131L840.30279,327.68377L839.25199,327.52211Z"},
{id:"DC",n:"Washington DC",d:"M805.81945,250.84384L803.96117,249.01967L802.72854,248.33338L804.17155,246.31091L807.06064,248.25941L805.81945,250.84384Z"},
{id:"MA",n:"Massachusetts",d:"M899.62349,173.25394L901.79541,172.56806L902.25267,170.85339L903.28147,170.9677L904.31027,173.25394L903.05285,173.71118L899.16625,173.8255L899.62349,173.25394ZM890.24995,174.05412L892.53617,171.42495L894.13654,171.42495L895.96553,172.911L893.56499,173.9398L891.39307,174.9686L890.24995,174.05412ZM855.45082,152.06593L873.09769,147.42525L875.36095,146.77861L877.27503,143.9829L881.0118,142.31959L883.90104,146.73243L881.47613,151.90557L881.15281,153.36051L883.09274,155.94708L884.22436,155.13878L886.00263,155.13878L888.26587,157.72534L892.14573,163.70678L895.70226,164.19176L897.9655,163.2218L899.74377,161.44353L898.93546,158.69531L896.83388,157.0787L895.37893,157.887L894.40897,156.59372L894.89395,156.10874L896.99554,155.94708L898.7738,156.75538L900.71373,159.18029L901.68369,162.09018L902.00701,164.51508L897.80384,165.97003L893.92399,167.90995L890.04414,172.43645L888.10421,173.89139L888.10421,172.92143L890.52912,171.46648L891.0141,169.68822L890.2058,166.61667L887.29591,168.07161L886.48761,169.52656L886.97259,171.7898L884.90626,172.79023L882.15906,168.2631L878.76418,163.89826L876.69368,162.08579L870.16041,163.96199L865.06808,165.01278L844.39292,169.60499L843.72516,164.83714L844.3718,154.24837L848.66107,153.35923L855.45082,152.06593Z"},
{id:"TN",n:"Tennessee",d:"M696.67788,318.25411L644.78479,323.2656L629.02523,325.04386L624.40403,325.55657L620.53568,325.52885L620.31471,329.62968L612.12933,329.89369L605.17792,330.54033L597.08709,330.41647L595.67331,337.48933L593.97708,342.96938L590.68391,345.72022L589.33517,350.10128L589.01185,352.68785L584.97033,354.95109L586.42527,358.50763L585.45531,362.87247L584.48693,363.66212L692.64548,353.25457L693.04875,349.29963L694.85948,347.80924L697.69363,347.05979L698.36556,343.34281L702.46416,340.63785L706.51109,339.14382L710.59467,335.57349L715.03076,333.54803L715.55202,330.48068L719.61662,326.49569L720.16742,326.38152C720.16742,326.38152,720.19867,327.51314,721.00697,327.51314C721.81527,327.51314,722.9469,327.86771,722.9469,327.86771L725.21015,324.27992L727.28049,323.63328L729.5556,323.92849L731.15391,320.39563L734.10916,317.75172L734.53084,315.81261L734.8398,312.10146L732.69325,311.90169L730.09157,313.93002L723.09826,313.95909L704.73897,316.34591L696.67788,318.25411Z"},
{id:"AR",n:"Arkansas",d:"M593.82477,343.05296L589.84489,343.76966L584.73274,343.13563L585.15344,341.53356L588.13319,338.96687L589.07657,335.31062L587.24759,332.33852L508.83002,334.85337L510.43038,341.71206L510.43037,349.94248L511.80212,360.91647L512.03074,398.7534L514.31697,400.69669L517.28906,399.32496L520.03254,400.46807L520.71288,407.04137L576.33414,405.90077L577.47977,403.8104L577.19315,400.26089L575.36752,397.28879L576.96621,395.80358L575.36752,393.29208L576.05172,390.78225L577.42011,385.17682L579.9383,383.11419L579.25243,380.82963L582.9104,375.45784L585.65387,374.08945L585.54039,372.59587L585.19495,370.77023L588.0519,365.1715L590.45494,363.91491L590.83907,360.48728L592.60974,359.24558L589.46622,358.76131L588.12476,354.75087L590.92884,352.37416L591.4791,350.35496L592.75858,346.30835L593.82477,343.05296Z"},
{id:"MO",n:"Missouri",d:"M558.44022,248.11316L555.92035,245.02591L554.77723,242.73968L490.42,245.14022L488.13374,245.25453L489.39117,247.76938L489.16255,250.0556L491.67739,253.94219L494.76379,258.0574L497.8502,260.80087L500.01143,261.02949L501.50816,261.94399L501.50816,264.91608L499.67919,266.51644L499.22193,268.80266L501.27954,272.23201L503.7944,275.2041L506.30924,277.03308L507.68097,288.69283L507.99511,324.76504L508.22373,329.45179L508.68097,334.8353L531.11396,333.96848L554.31999,333.28261L575.12465,332.4816L586.77939,332.2513L588.94879,335.6773L588.2646,338.9848L585.17735,341.38784L584.60496,343.22518L589.98345,343.68244L593.87841,342.99656L595.59559,337.50293L596.24701,331.64614L598.34504,329.09098L600.94107,327.60409L600.9925,324.55385L602.00852,322.61737L600.31429,320.0736L598.98336,321.05786L596.99074,318.83062L595.70571,314.07162L596.50672,311.55342L594.56259,308.12576L592.73195,303.54996L587.93254,302.75062L580.96374,297.15187L579.24488,293.03834L580.04423,289.83762L582.1035,283.77995L582.56242,280.91632L580.61328,279.88501L573.75794,279.08734L572.72997,277.37518L572.61817,273.14482L567.13123,269.71381L560.15572,261.94231L557.8695,254.62638L557.63921,250.40106L558.44022,248.11316Z"},
{id:"GA",n:"Georgia",d:"M672.29229,355.5518L672.29229,357.73422L672.45395,359.83582L673.10059,363.23069L676.49547,371.15206L678.92038,381.01337L680.37532,387.15648L681.99193,392.00629L683.44688,398.9577L685.54847,405.26247L688.13504,408.65735L688.62002,412.05222L690.55995,412.86052L690.72161,414.96212L688.94334,419.81193L688.45836,423.04515L688.2967,424.98508L689.91331,429.34992L690.23663,434.68472L689.42832,437.10963L690.07497,437.91794L691.52992,438.72624L691.73462,441.94433L693.96763,445.29386L696.21807,447.45591L704.13945,447.61757L714.9592,446.97093L736.47159,445.67765L741.91731,445.00328L746.49456,445.03101L746.65622,447.9409L749.24279,448.7492L749.56611,444.38436L747.9495,439.85786L749.08113,438.24126L754.90091,439.04956L759.87832,439.36734L759.1029,433.06855L761.36614,423.0456L762.82109,418.84242L762.3361,416.25586L765.67051,410.01156L765.16021,408.65988L763.2468,409.36446L760.66024,408.07116L760.01359,405.96957L758.72031,402.41304L756.45705,400.31145L753.87049,399.66481L752.25388,394.81499L749.32887,388.47999L745.1257,386.54006L743.0241,384.60013L741.73081,382.01356L739.62923,380.07363L737.36598,378.78034L735.10273,375.87045L732.03118,373.60721L727.50467,371.82893L727.01969,370.37399L724.59478,367.4641L724.1098,366.00915L720.71492,361.03867L717.19505,361.13784L713.44014,358.7817L712.02186,357.48842L711.69854,355.71015L712.56934,353.77023L714.79598,352.66009L714.16204,350.56287L672.29229,355.5518Z"},
{id:"SC",n:"South Carolina",d:"M764.94328,408.16488L763.16622,409.13438L760.57965,407.84109L759.93301,405.7395L758.63973,402.18297L756.37647,400.08137L753.7899,399.43473L752.1733,394.58492L749.42506,388.60347L745.22189,386.66353L743.12029,384.72361L741.82701,382.13704L739.72542,380.1971L737.46217,378.90382L735.19892,375.99393L732.12737,373.73069L727.60086,371.95241L727.11588,370.49747L724.69098,367.58758L724.20599,366.13262L720.81111,360.95949L717.41624,361.12115L713.37472,358.69623L712.08144,357.40295L711.75812,355.62468L712.56642,353.68476L714.82967,352.71478L714.31885,350.4257L720.08695,348.08913L729.20245,343.50013L736.97718,342.69182L753.09158,342.26934L755.72983,344.14677L757.40893,347.50499L761.71128,346.89501L774.32081,345.44005L777.2307,346.24836L789.84024,353.84642L799.94832,361.9681L794.52715,367.42644L791.94058,373.56954L791.4556,379.8743L789.839,380.6826L788.70737,383.43083L786.28247,384.07747L784.18088,387.634L781.43265,390.38223L779.16941,393.7771L777.5528,394.5854L773.99627,397.98027L771.08638,398.14193L772.05635,401.37514L767.04487,406.8716L764.94328,408.16488Z"},
{id:"KY",n:"Kentucky",d:"M725.9944,295.2707L723.70108,297.67238L720.12289,301.66642L715.19834,307.13109L713.98257,308.84686L713.92007,310.94844L709.54021,313.11253L703.88209,316.50741L696.65022,318.30626L644.78233,323.20512L629.02277,324.98338L624.40157,325.49609L620.53322,325.46837L620.30627,329.68865L612.12686,329.83321L605.17545,330.47985L597.18797,330.41963L598.39575,329.09955L600.89529,327.5587L601.12392,324.35797L602.03841,322.52899L600.43159,319.99009L601.23342,318.08328L603.49668,316.30502L605.59826,315.65837L608.34649,316.95166L611.90303,318.24494L613.03466,317.92162L613.19632,315.65837L611.90303,313.23346L612.22635,310.97021L614.16628,309.51527L616.75286,308.86862L618.36946,308.22198L617.56116,306.44371L616.91452,304.50378L618.42114,303.50798C618.42442,303.47086,619.6751,299.98569,619.65943,299.85017L622.71265,298.37149L628.03244,297.40153L632.52648,296.91655L633.91892,298.54398L635.44719,299.41478L637.03796,296.30657L640.22504,295.02395L642.43013,296.50798L642.84069,297.50702L644.01421,297.24301L643.85254,294.29008L646.98341,292.54089L649.1315,291.46741L650.66086,293.12822L653.97901,293.08402L654.56634,291.51277L654.19883,289.24953L656.79936,285.25103L661.57591,281.81313L662.28186,276.97727L665.20688,276.52136L668.99834,274.87568L671.44166,273.16744L671.24333,271.60251L670.10088,270.14757L670.6667,267.15266L674.85155,267.03516L677.15146,266.28936L680.49885,267.71846L682.55296,272.0833L687.68525,272.09412L689.73626,274.30231L691.35171,274.15461L693.9534,272.87644L699.19046,273.44981L701.76538,273.66732L703.45296,271.61108L706.07091,270.1852L707.95269,269.4781L708.59933,272.31473L710.64276,273.37307L713.28552,275.45556L713.40299,281.1288L714.21129,282.70121L716.80101,284.25749L717.57265,286.552L721.73254,289.98894L723.53785,293.61218L725.9944,295.2707Z"},
{id:"AL",n:"Alabama",d:"M631.30647,460.41572L629.81587,446.09422L627.06763,427.34158L627.22929,413.27709L628.03759,382.23824L627.87593,365.58718L628.04102,359.16812L672.5255,355.54867L672.3777,357.73109L672.53936,359.83269L673.18601,363.22756L676.58089,371.14893L679.00579,381.01024L680.46074,387.15335L682.07734,392.00317L683.5323,398.95458L685.63388,405.25934L688.22045,408.65423L688.70543,412.04909L690.64537,412.8574L690.80703,414.95899L689.02875,419.80881L688.54377,423.04203L688.38211,424.98195L689.99873,429.3468L690.32205,434.68159L689.51373,437.10651L690.16039,437.91481L691.61533,438.72311L691.94347,441.61193L686.34581,441.25838L679.55606,441.90503L654.01366,444.81491L643.6021,446.22168L643.38072,449.09908L645.15899,450.87735L647.74556,452.81727L648.32642,460.75271L642.78436,463.32561L640.03614,463.00229L642.78436,461.06236L642.78436,460.0924L639.71282,454.11096L637.44957,453.46432L635.99462,457.82915L634.70134,460.57738L634.0547,460.41572L631.30647,460.41572Z"},
{id:"LS",n:"Louisiana",d:"M607.96706,459.16125L604.68245,455.99511L605.69236,450.49488L605.03101,449.6018L595.76934,450.60836L570.74102,451.06728L570.05683,448.6726L570.96964,440.2169L574.28552,434.27105L579.31688,425.58003L578.74281,423.18201L579.9994,422.50116L580.45833,420.54867L578.17209,418.49274L578.0603,416.55029L576.22964,412.20478L576.08259,405.86618L520.6088,406.79015L520.63737,416.36372L521.32324,425.73725L522.00911,429.62383L524.52396,433.73904L525.43845,438.76875L529.78228,444.25568L530.0109,447.4564L530.69677,448.14227L530.0109,456.60131L527.03881,461.631L528.63917,463.68861L527.95329,466.20345L527.26743,473.51938L525.89569,476.72009L526.01815,480.33654L530.70463,478.81639L542.81798,479.0234L553.16425,482.57993L559.63067,483.71156L563.34886,482.25661L566.58207,483.38824L569.81528,484.3582L570.62358,482.25661L567.39037,481.12499L564.8038,481.60997L562.05557,479.99337C562.05557,479.99337,562.21724,478.70008,562.86388,478.53842C563.51052,478.37676,565.93543,477.56846,565.93543,477.56846L567.71369,479.0234L569.49196,478.05344L572.72517,478.70008L574.18011,481.12499L574.50343,483.38824L579.02992,483.71156L580.80819,485.48982L579.99989,487.10643L578.7066,487.91473L580.32321,489.53133L588.72955,493.08786L592.28608,491.79458L593.25605,489.36967L595.84261,488.72303L597.62088,487.26809L598.91416,488.23805L599.72246,491.14794L597.45922,491.95624L598.10586,492.60288L601.50073,491.3096L603.76398,487.91473L604.57228,487.42975L602.47069,487.10643L603.27899,485.48982L603.11733,484.03488L605.21892,483.5499L606.35054,482.25661L606.99718,483.06491C606.99718,483.06491,606.83552,486.13646,607.64383,486.13646C608.45213,486.13646,611.847,486.78311,611.847,486.78311L615.88851,488.72303L616.85847,490.17798L619.76836,490.17798L620.89999,491.14794L623.16323,488.07639L623.16323,486.62144L621.86995,486.62144L618.47508,483.87322L612.6553,483.06491L609.42209,480.80167L610.55372,478.05344L612.81696,478.37676L612.97862,477.73012L611.20036,476.76016L611.20036,476.27517L614.43357,476.27517L616.21183,473.20363L614.91855,471.2637L614.59523,468.51547L613.14028,468.67713L611.20036,470.77872L610.55372,473.36529L607.48217,472.71864L606.5122,470.94038L608.29047,469.00045L610.1938,465.55485L609.1327,463.14258L607.96706,459.16125Z"},
{id:"MS",n:"Mississippi",d:"M631.55882,459.34458L631.30456,460.60073L626.13142,460.60073L624.67648,459.79243L622.57489,459.46911L615.78515,461.40903L614.00689,460.60073L611.42032,464.8039L610.31778,465.58192L609.19395,463.09394L608.05083,459.20735L604.6215,456.00664L605.7646,450.46209L605.07874,449.5476L603.24976,449.77622L595.33184,450.64959L570.78534,451.02296L570.0156,448.7976L570.88897,440.4208L574.00581,434.74799L579.23288,425.60309L578.78714,423.17049L580.024,422.51424L580.45987,420.59477L578.14239,418.51579L578.02727,416.37431L576.19155,412.25322L576.08255,406.29045L577.41008,403.80948L577.18678,400.39373L575.41729,397.31114L576.94371,395.82893L575.3731,393.32939L575.83035,391.67718L577.40775,385.15081L579.8937,383.11446L579.25203,380.74749L582.91,375.44496L585.74186,374.08854L585.52089,372.41338L585.23276,370.73228L588.10882,365.16461L590.45454,363.9331L590.60617,363.04009L627.94965,359.15892L628.13451,365.44225L628.29617,382.09331L627.48787,413.13216L627.32621,427.19665L630.07445,445.94929L631.55882,459.34458Z"},
{id:"IA",n:"Iowa",d:"M569.19154,199.5843L569.45592,202.3705L571.67964,202.94776L572.63358,204.17309L573.13359,206.02845L576.92643,209.3871L577.6123,211.7786L576.93796,215.20307L575.35565,218.43505L574.55631,221.17684L572.38356,222.77888L570.66805,223.35128L565.08903,225.21148L563.69757,229.06017L564.42621,230.43191L566.26672,232.1145L565.98379,236.15079L564.22064,237.68865L563.44923,239.33179L563.57645,242.10811L561.69014,242.56535L560.06469,243.67026L559.7859,245.02289L560.06469,247.13781L558.51367,248.25388L556.04314,245.1206L554.78057,242.67073L489.04475,245.18558L488.12672,245.35102L486.07432,240.83506L485.8457,234.20499L484.24534,230.08978L483.55948,224.83147L481.27325,221.1735L480.35877,216.37243L477.61529,208.82788L476.47218,203.45524L475.10044,201.28333L473.50008,198.53987L475.45406,193.69604L476.8258,187.98047L474.08233,185.92286L473.62508,183.17939L474.53958,180.66454L476.25425,180.66454L558.90825,179.39506L559.74251,183.57818L561.99469,185.13915L562.2514,186.56224L560.22186,189.95155L560.41227,193.15707L562.92713,196.95527L565.45392,198.24889L568.5332,198.75194L569.19154,199.5843Z"},
{id:"MN",n:"Minnesota",d:"M475.23781,128.82439L474.78056,120.36535L472.95158,113.04943L471.1226,99.560705L470.66535,89.729927L468.83637,86.300584L467.23601,81.270889L467.23601,70.982869L467.92187,67.096282L466.10094,61.644615L496.23336,61.679886L496.55668,53.435202L497.20332,53.273541L499.46657,53.758523L501.40649,54.566825L502.21479,60.063281L503.66974,66.206379L505.28634,67.822984L510.13616,67.822984L510.45948,69.277928L516.76424,69.601249L516.76424,71.702835L521.61405,71.702835L521.93737,70.409551L523.06899,69.277928L525.33224,68.631286L526.62552,69.601249L529.53541,69.601249L533.41526,72.187816L538.75006,74.612723L541.17497,75.097705L541.65995,74.127742L543.11489,73.64276L543.59987,76.552649L546.18644,77.845933L546.67142,77.360951L547.96471,77.522612L547.96471,79.624198L550.55127,80.594161L553.62282,80.594161L555.23943,79.785858L558.47264,76.552649L561.0592,76.067668L561.86751,77.845933L562.35249,79.139216L563.32245,79.139216L564.29241,78.330914L573.18374,78.007593L574.962,81.079142L575.60865,81.079142L576.32226,79.994863L580.76217,79.624198L580.15007,81.903657L576.21135,83.740782L566.96557,87.80191L562.19083,89.808807L559.11928,92.395375L556.69437,95.951905L554.43113,99.831756L552.65286,100.64006L548.12637,105.65153L546.83308,105.81319L542.5053,108.57031L540.04242,111.77542L539.8138,114.96681L539.90816,123.01016L538.53212,124.69891L533.45058,128.45888L531.2205,134.44129L534.09225,136.675L534.77214,139.90198L532.9169,143.14091L533.08769,146.88893L533.45655,153.61933L536.4848,156.62132L539.8138,156.62132L541.70491,159.75392L545.08408,160.25719L548.94324,165.92866L556.03053,170.04541L558.17368,172.92053L558.84483,179.36004L477.63333,180.50483L477.29541,144.82798L476.83817,141.85589L472.72296,138.42655L471.57984,136.59757L471.57984,134.9972L473.63744,133.39685L475.00918,132.02511L475.23781,128.82439Z"},
{id:"OK",n:"Oklahoma",d:"M380.34313,320.82146L363.65895,319.54815L362.77873,330.50058L383.24411,331.65746L415.29966,332.96106L412.96506,357.37971L412.50781,375.21228L412.73644,376.81264L417.08027,380.4706L419.13787,381.61371L419.82374,381.38509L420.50961,379.32748L421.88135,381.15647L423.93895,381.15647L423.93895,379.78473L426.68242,381.15647L426.22518,385.04305L430.34039,385.27167L432.85523,386.41479L436.97044,387.10066L439.48529,388.92964L441.77152,386.87204L445.20086,387.5579L447.71571,390.98724L448.63019,390.98724L448.63019,393.27347L450.91642,393.95933L453.20264,391.67311L455.03163,392.35897L457.54647,392.35897L458.46097,394.87383L464.76204,396.9528L466.13378,396.26694L467.96276,392.15173L469.10587,392.15173L470.24899,394.20933L474.3642,394.8952L478.02215,396.26694L480.99425,397.18143L482.82324,396.26694L483.5091,393.75209L487.85293,393.75209L489.91053,394.66658L492.654,392.60897L493.79712,392.60897L494.48299,394.20933L498.59819,394.20933L500.19855,392.15173L502.02754,392.60897L504.08514,395.12383L507.28585,396.9528L510.48658,397.8673L512.42766,398.98623L512.03856,361.76922L510.66681,350.79524L510.50635,341.9229L509.06646,335.38517L508.28826,328.20553L508.22012,324.38931L496.08328,324.70805L449.67324,324.25081L404.63433,322.19319L380.34313,320.82146Z"},
{id:"TX",n:"Texas",d:"M361.46423,330.57358L384.15502,331.65952L415.24771,332.80264L412.9131,356.25844L412.61634,374.41196L412.68448,376.49375L417.02831,380.31218L419.01496,381.75934L420.19917,381.19965L420.57254,379.38193L421.71286,381.18555L423.8245,381.22948L423.82183,379.78239L425.49177,380.74966L426.63047,381.15853L426.2712,385.12618L430.35939,385.21969L433.28471,386.41686L437.23945,386.94224L439.62083,389.02122L441.74493,386.94505L445.46987,387.55996L447.69078,390.7849L448.76574,391.10586L448.60527,393.07113L450.81888,393.86342L453.14903,391.80862L455.28205,392.42354L457.51143,392.45902L458.4445,394.89446L464.77259,397.00891L466.36564,396.24198L467.85511,392.06427L468.19583,392.06427L469.10232,392.14591L470.33137,394.21454L474.26125,394.87982L477.59825,396.0027L481.02388,397.19867L482.86446,396.22367L483.57822,393.70883L488.03144,393.75303L489.84018,394.68381L492.63943,392.5773L493.74307,392.6215L494.59411,394.22657L498.64883,394.22657L500.1677,392.19795L502.03507,392.60519L503.9811,395.00847L507.50167,397.05262L510.36043,397.86243L511.87405,398.66227L514.32075,400.65959L517.36379,399.3318L520.05488,400.47068L520.61869,406.57662L520.57893,416.27879L521.26479,425.8128L521.96697,429.41791L524.6423,433.83777L525.54048,438.7885L529.75643,444.32652L529.95245,447.47146L530.69882,448.2573L529.96875,456.63737L527.09665,461.64387L528.62962,463.79674L527.99954,466.13482L527.32997,473.53914L525.82565,476.87714L526.12053,480.37949L520.45565,481.96467L510.59436,486.49117L509.6244,488.43109L507.03783,490.37102L504.93625,491.82596L503.64296,492.63426L497.98485,497.96906L495.23662,500.07065L489.90182,503.30385L484.24371,505.72876L477.93895,509.12363L476.16069,510.57858L470.34091,514.13511L466.94604,514.78175L463.06619,520.2782L459.02468,520.60153L458.05471,522.54145L460.31796,524.48138L458.86301,529.97783L457.56973,534.50433L456.43811,538.38418L455.62981,542.91067L456.43811,545.33558L458.21637,552.28698L459.18634,558.43007L460.9646,561.1783L459.99464,562.63325L456.92309,564.57317L451.26497,560.69332L445.76852,559.5617L444.47523,560.04668L441.24202,559.40004L437.03885,556.32849L431.86572,555.19687L424.26767,551.802L422.16609,547.92214L420.8728,541.45573L417.6396,539.5158L416.99295,537.25255L417.6396,536.60591L417.96292,533.21104L416.66963,532.5644L416.02299,531.59444L417.31627,527.2296L415.69967,524.96636L412.46646,523.67307L409.07159,519.30824L405.51506,512.68016L401.31189,510.09359L401.47355,508.15367L396.13875,495.86747L395.33045,491.6643L393.55219,489.72438L393.39053,488.26943L387.40909,482.93464L384.82252,479.86309L384.82252,478.73146L382.23595,476.62988L375.44621,475.49825L368.00983,474.85161L364.93828,472.58837L360.41179,474.36663L356.85526,475.82158L354.59201,479.05478L353.62205,482.77298L349.25722,488.91607L346.83231,491.34098L344.24574,490.37102L342.46748,489.23939L340.52755,488.59275L336.6477,486.32951L336.6477,485.68286L334.86944,483.74294L329.6963,481.64135L322.25992,473.88165L319.99667,469.1935L319.99667,461.11047L316.76346,454.64405L316.27848,451.89583L314.66188,450.92586L313.53025,448.82428L308.51878,446.72269L307.2255,445.10609L300.11243,437.18472L298.81915,433.95151L294.13099,431.68826L292.67604,427.32339L290.08945,424.41352L288.14954,423.92856L287.50031,419.25092L295.50218,419.93681L324.53717,422.68026L353.57225,424.28062L355.80578,404.8188L359.69233,349.26378L361.29272,330.51646L362.66446,330.54504M461.69381,560.20778L461.128,553.0947L458.37976,545.90078L457.81394,538.86853L459.34972,530.62382L462.66378,523.75323L466.13948,518.33758L469.29188,514.78103L469.93852,515.02353L465.16952,521.65163L460.80468,528.19891L458.78391,534.827L458.46059,540.00016L459.34972,546.14328L461.9363,553.3372L462.42128,558.51034L462.58294,559.9653L461.69381,560.20778Z"},
{id:"NM",n:"New Mexico",d:"M288.15255,424.01315L287.37714,419.26505L296.02092,419.79045L326.19268,422.73635L353.46084,424.42624L355.67611,405.71877L359.53347,349.8428L361.27115,330.45357L362.84285,330.58213L363.66825,319.41874L259.6638,308.78279L242.16645,429.2176L257.62712,431.20675L258.9204,421.1838L288.15255,424.01315Z"},
{id:"KS",n:"Kansas",d:"M507.88059,324.38028L495.26233,324.58471L449.17324,324.12748L404.61576,322.06985L379.98602,320.81244L383.87981,256.21747L405.96327,256.89264L446.2524,257.73404L490.55364,258.72162L495.64927,258.72162L497.83367,260.88402L499.85133,260.86264L501.49163,261.87511L501.42913,264.88434L499.60015,266.60971L499.2679,268.84188L501.11098,272.24421L504.06334,275.43927L506.39069,277.05373L507.69146,288.29455L507.88059,324.38028Z"},
{id:"NE",n:"Nebraska",d:"M486.09787,240.70058L489.32848,247.72049L489.19985,250.02301L492.65907,255.51689L495.37836,258.66923L490.32888,258.66923L446.84632,257.73055L406.05946,256.84025L383.80724,256.05638L384.88001,234.72853L352.56177,231.80828L356.9056,187.79842L372.45193,188.82723L392.57072,189.97033L410.40329,191.11345L434.18005,192.25656L444.92531,191.79932L446.98291,194.08554L451.78399,197.05764L452.9271,197.97213L457.27093,196.60039L461.15752,196.14315L463.90099,195.91452L465.72997,197.28626L469.7874,198.88662L472.75949,200.48698L473.21674,202.08734L474.13123,204.14494L475.96021,204.14494L476.75819,204.19111L477.65242,208.87293L480.57268,217.34085L481.14521,221.09756L483.6687,224.87181L484.23829,229.98595L485.84553,234.22632L486.09787,240.70058Z"},
{id:"SD",n:"South Dakota",d:"M476.44687,204.02465L476.39942,203.44378L473.50371,198.59834L475.36394,193.88623L476.85667,187.99969L474.0748,185.91998L473.68964,183.17652L474.48204,180.62217L477.67055,180.63738L477.54747,175.63124L477.21417,145.45699L476.59644,141.68941L472.52412,138.35848L471.54149,136.68152L471.47899,135.0727L473.50111,133.5433L475.03333,131.87763L475.27829,129.22084L417.0212,127.62049L362.22199,124.1714L356.89672,187.86259L371.48699,188.76639L391.43684,189.972L409.17989,190.90059L432.95665,192.20417L444.93935,191.77953L446.90565,194.02471L452.10029,197.27806L452.86418,198.00081L457.40562,196.548L463.94616,195.93309L465.62146,197.26936L469.82597,198.86549L472.77103,200.50132L473.17001,201.98513L474.2095,204.22601L476.44687,204.02465Z"},
{id:"ND",n:"North Dakota",d:"M475.30528,128.91846L474.69037,120.48479L473.01342,113.66887L471.12193,100.64465L470.66469,89.657624L468.92523,86.580482L467.16862,81.386086L467.19987,70.941816L467.82323,67.117729L465.98913,61.649968L437.34688,61.085941L418.75593,60.439299L392.24361,59.146015L369.29727,57.012146L362.30403,124.18898L417.23627,127.53263L475.30528,128.91846Z"},
{id:"WY",n:"Wyoming",d:"M360.37668,143.27587L253.63408,129.81881L239.5506,218.27684L352.81521,231.86233L360.37668,143.27587Z"},
{id:"MT",n:"Montana",d:"M369.20952,56.969133L338.5352,54.1613L309.27465,50.60477L280.01411,46.563258L247.68201,41.228463L229.25272,37.833593L196.52907,30.900857L192.05005,52.248389L195.47939,59.79293L194.10765,64.365382L195.93663,68.937833L199.13736,70.309572L203.75818,81.079025L206.45328,84.255548L206.91052,85.398666L210.33986,86.541784L210.79711,88.599377L203.70981,106.20333L203.70981,108.71818L206.22466,111.91889L207.13914,111.91889L211.94021,108.9468L212.62609,107.80368L214.22645,108.48955L213.99782,113.74787L216.7413,126.32212L219.71339,128.83696L220.62787,129.52283L222.45686,131.80905L221.99961,135.2384L222.68548,138.66773L223.8286,139.58223L226.11482,137.296L228.85829,137.296L232.05901,138.89636L234.57386,137.98187L238.68907,137.98187L242.34702,139.58223L245.0905,139.12498L245.54774,136.15288L248.51983,135.46702L249.89157,136.83876L250.34882,140.03947L251.77469,140.87411L253.66164,129.83937L360.40731,143.26829L369.20952,56.969133Z"},
{id:"CO",n:"Colorado",d:"M380.03242,320.96457L384.93566,234.63961L271.5471,221.99565L259.33328,309.93481L380.03242,320.96457Z"},
{id:"ID",n:"Idaho",d:"M148.47881,176.48395L157.24968,141.26323L158.62142,137.03371L161.13626,131.08953L159.87884,128.8033L157.36398,128.91761L156.56381,127.88881L157.02106,126.7457L157.36398,123.65929L161.82213,118.17234L163.65111,117.7151L164.79422,116.57199L165.36578,113.37127L166.28026,112.68541L170.16685,106.85553L174.05344,102.5117L174.28206,98.739432L170.85272,96.110269L169.31717,91.709286L182.94208,28.367595L196.45967,30.895706L192.05159,52.278719L195.61194,59.764071L194.03083,64.424911L196.00068,69.066144L199.1389,70.321335L202.97424,79.877923L206.48693,84.315077L206.99418,85.458195L210.33513,86.601313L210.70398,88.698388L203.73297,106.07448L203.56779,108.64041L206.19891,111.96211L207.10399,111.91321L212.01528,108.88761L212.6927,107.79264L214.25501,108.4515L213.97657,113.80522L216.71582,126.38793L220.63365,129.56584L222.31483,131.73129L221.59822,135.81515L222.66444,138.62256L223.72607,139.71384L226.20536,137.36242L229.05352,137.41131L231.97277,138.74651L234.75279,138.06458L238.54705,137.9041L242.52595,139.50446L245.26943,139.2077L245.76617,136.17039L248.69876,135.40556L249.95893,136.92147L250.39986,139.86643L251.8242,141.07964L243.4382,194.6883C243.4382,194.6883,155.47221,177.98769,148.47881,176.48395Z"},
{id:"UT",n:"Utah",d:"M259.49836,310.10509L175.74933,298.23284L196.33694,185.69149L243.11725,194.43663L241.63245,205.06705L239.32083,218.23971L247.12852,219.16808L263.53504,220.97287L271.74601,221.82851L259.49836,310.10509Z"},
{id:"AZ",n:"Arizona",d:"M144.9112,382.62909L142.28419,384.78742L141.96087,386.24237L142.44585,387.21233L161.36012,397.88192L173.48466,405.47996L188.19576,414.04797L205.00845,424.07092L217.29465,426.49583L242.24581,429.20074L259.50142,310.07367L175.76579,298.15642L172.6734,314.56888L171.06711,314.58419L169.35244,317.21335L166.83759,317.09903L165.58017,314.35556L162.8367,314.01263L161.9222,312.86952L161.00772,312.86952L160.09322,313.44108L158.14993,314.46988L158.03563,321.44286L157.80699,323.15753L157.23545,335.73177L155.7494,337.90368L155.17784,341.21871L157.92131,346.1341L159.17873,351.96398L159.97892,352.99278L161.00772,353.56434L160.8934,355.85056L159.29305,357.22229L155.86371,358.93696L153.92042,360.88026L152.43437,364.53821L151.86281,369.4536L149.00503,372.19707L146.94743,372.88294L147.08312,373.71282L146.62587,375.42749L147.08312,376.22767L150.74108,376.79921L150.16952,379.54269L148.68347,381.7146L144.9112,382.62909Z"},
{id:"NV",n:"Nevada",d:"M196.39273,185.57552L172.75382,314.39827L170.92158,314.74742L169.34882,317.1536L166.97588,317.16429L165.50393,314.42082L162.88546,314.0424L162.11454,312.93477L161.07671,312.88073L158.29834,314.52502L157.98808,321.3105L157.62599,327.08767L157.27742,335.68048L155.83032,337.76964L153.3914,336.69561L84.311514,232.49442L103.30063,164.90951L196.39273,185.57552Z"},
{id:"OR",n:"Oregon",d:"M148.72184,175.53153L157.57154,140.73002L158.62233,136.5005L160.9767,130.87727L160.36119,129.71439L157.84633,129.66821L156.56473,127.99751L157.02197,126.53344L157.52538,123.28656L161.98353,117.79961L163.81251,116.70046L164.95562,115.55735L166.44166,111.99172L170.48872,106.32232L174.05435,102.45992L174.28297,99.008606L171.01411,96.539924L169.2307,91.897299L156.56693,88.285329L141.47784,84.741679L126.04582,84.855985L125.58858,83.484256L120.10163,85.54186L115.64349,84.970301L113.24295,83.36994L111.98553,84.055815L107.29877,83.827183L105.5841,82.455454L100.32578,80.39785L99.525598,80.512166L95.181768,79.02611L93.238477,80.855093L87.065665,80.512166L81.121482,76.396957L81.807347,75.596777L82.035968,67.823604L79.749743,63.937027L75.634535,63.365468L74.94867,60.850621L72.594738,60.384056L66.796213,62.44284L64.532966,68.909258L61.299757,78.932207L58.066547,85.398626L53.055073,99.463087L46.588654,113.04256L38.505631,125.65208L36.565705,128.56197L35.757403,137.12997L36.143498,149.2102L148.72184,175.53153Z"},
{id:"WA",n:"Washington",d:"M102.07324,7.6117734L106.43807,9.0667177L116.1377,11.814946L124.7057,13.754871L144.7516,19.412988L167.70739,25.071104L182.93051,28.278277L169.29815,91.864088L156.85315,88.33877L141.34514,84.768091L126.11585,84.801329L125.66028,83.45663L120.06106,85.635923L115.46563,84.899179L113.31866,83.315125L112.00545,83.973101L107.26979,83.832858L105.57143,82.483225L100.30839,80.370922L99.573419,80.51784L95.184297,78.993392L93.290999,80.810771L87.025093,80.512038L81.099395,76.386336L81.878352,75.453573L81.999575,67.776121L79.717576,63.93642L75.602368,63.32938L74.924958,60.818764L72.649446,60.361832L69.094498,61.592408L66.831251,58.373161L67.154572,55.463272L69.9028,55.139951L71.519405,51.09844L68.932837,49.966816L69.094498,46.248625L73.459331,45.601984L70.711103,42.853756L69.256158,35.740695L69.9028,32.830807L69.9028,24.909444L68.124535,21.676234L70.387782,12.299927L72.489368,12.784908L74.914275,15.694797L77.662503,18.281364L80.895712,20.22129L85.422205,22.322876L88.493756,22.969518L91.403645,24.424462L94.798518,25.394425L97.061764,25.232765L97.061764,22.807857L98.355048,21.676234L100.45663,20.38295L100.77996,21.514574L101.10328,23.292839L98.840029,23.77782L98.516708,25.879406L100.29497,27.334351L101.4266,29.759258L102.07324,31.699183L103.52818,31.537523L103.68984,30.244239L102.71988,28.950955L102.2349,25.717746L103.0432,23.939481L102.39656,22.484537L102.39656,20.22129L104.17483,16.66476L103.0432,14.078192L100.61829,9.2283781L100.94162,8.4200758L102.07324,7.6117734ZM92.616548,13.590738L94.637312,13.429078L95.122294,14.803197L96.658073,13.186582L99.002155,13.186582L99.810458,14.722361L98.274678,16.419801L98.92133,17.228114L98.193853,19.248875L96.819734,19.653021C96.819734,19.653021,95.930596,19.733857,95.930596,19.410536C95.930596,19.087215,97.385551,16.823958,97.385551,16.823958L95.688111,16.258141L95.36479,17.713095L94.637312,18.359737L93.10153,16.09648L92.616548,13.590738Z"},
{id:"CA",n:"California",d:"M144.69443,382.19813L148.63451,381.70951L150.12055,379.69807L150.66509,376.75698L147.11357,376.16686L146.5994,375.49864L147.0769,373.46633L146.91762,372.87666L148.84019,372.25707L151.88297,369.42439L152.46453,364.42929L153.84443,361.02718L155.78772,358.86092L159.30659,357.27125L160.96098,355.66642L161.02971,353.55758L160.03638,352.97757L159.01323,351.90484L157.85801,346.05639L155.17281,341.2263L155.73862,337.7213L153.31904,336.69199L84.257718,232.51359L103.15983,164.9121L36.079967,149.21414L34.573071,153.94738L34.41141,161.38376L29.238275,173.18497L26.166727,175.77154L25.843406,176.90316L24.06514,177.71147L22.610196,181.91464L21.801894,185.14785L24.550122,189.35102L26.166727,193.55419L27.29835,197.11072L26.975029,203.57714L25.196764,206.64869L24.550122,212.46847L23.580159,216.18666L25.358424,220.06651L28.106652,224.593L30.369899,229.44282L31.663182,233.48433L31.339862,236.71754L31.016541,237.20252L31.016541,239.3041L36.674657,245.60886L36.189676,248.03377L35.543034,250.29702L34.896392,252.23694L35.058052,260.48163L37.159638,264.19982L39.099564,266.78638L41.847792,267.27137L42.817755,270.01959L41.686132,273.57612L39.584545,275.19273L38.452922,275.19273L37.64462,279.07258L38.129601,281.98247L41.362811,286.3473L42.979415,291.6821L44.434359,296.37025L45.727643,299.4418L49.122513,305.26158L50.577457,307.84814L51.062439,310.75803L52.679043,311.72799L52.679043,314.1529L51.870741,316.09283L50.092476,323.20589L49.607494,325.14581L52.032402,327.89404L56.235574,328.37902L60.762067,330.15729L64.641918,332.25887L67.551807,332.25887L70.461695,335.33042L73.048262,340.18024L74.179886,342.44348L78.059737,344.54507L82.909551,345.35337L84.364495,347.45496L85.011137,350.68817L83.556193,351.33481L83.879514,352.30477L87.112725,353.11307L89.860953,353.27474L93.020842,351.58789L96.900696,355.79106L97.708998,358.05431L100.29557,362.25748L100.61889,365.49069L100.61889,374.867L101.10387,376.64526L111.12682,378.10021L130.84939,380.84843L144.69443,382.19813ZM56.559218,338.48145L57.852506,340.01723L57.690846,341.31052L54.457625,341.22969L53.891811,340.01723L53.245167,338.56228L56.559218,338.48145ZM58.49915,338.48145L59.711608,337.83481L63.268151,339.9364L66.339711,341.14885L65.450575,341.79551L60.924066,341.55301L59.307456,339.9364L58.49915,338.48145ZM79.191764,358.28493L80.970029,360.62901L81.778342,361.59898L83.314121,362.16479L83.879928,360.70984L82.909965,358.93157L80.242562,356.91081L79.191764,357.07247L79.191764,358.28493ZM77.736809,366.93379L79.515085,370.08618L80.727543,372.02612L79.272589,372.2686L77.979305,371.05615C77.979305,371.05615,77.251828,369.6012,77.251828,369.19704C77.251828,368.7929,77.251828,367.01462,77.251828,367.01462L77.736809,366.93379Z"}
  ];

	var uStates={};

	uStates.draw = function(id, data, toolTip){
    console.log(typeof(data));
    

    
		function mouseOver(d){
			d3.select("#tooltip").transition().duration(200).style("opacity", .9);      
			
			d3.select("#tooltip").html(toolTip(d.n, data[d.n]))  
				.style("left", (d3.event.pageX) + "px")     
				.style("top", (d3.event.pageY - 28) + "px");
				var getData = function(){
					var size = 3;
					var data2 = {};
					var text = "";
					for(var i=0; i<size; i++){
					  data2["data-"+(i+1)] = Math.round(Math.random() * 100);
					  text += "data-"+ (i+1) +" = " + data2["data-"+(i+1)] + "<br/>";
					};
					d3.select("#data").html(text);
					return data2;
				  };
				  var chart = donut(data[d.n])
								.$el(d3.select("#chart"))
								.data(getData())
								.render();
		}
		
		function mouseOut(){
			d3.select("#tooltip").transition().duration(500).style("opacity", 0);      
    }

		d3.select(id).selectAll(".state")
			.data(uStatePaths).enter().append("path").attr("class","state").attr("d",function(d){ return d.d;})
			.style("fill",function(d){ 
        var info = data[d.n];
      
        return  data[d.n].color;
      })
      
        
      .on("mouseover", mouseOver).on("mouseout", mouseOut)
      var w = 500, h = 40;
      var lowColor = '#ffffcc'
      var highColor = '#800026'
		var key = d3.select("#map")
			.append("svg")
			.attr("width", w)
			.attr("height", h)
			.attr("class", "legend");

		var legend = key.append("defs")
			.append("svg:linearGradient")
			.attr("id", "gradient")
			.attr("x1", "0%")
			.attr("y1", "100%")
			.attr("x2", "100%")
			.attr("y2", "100%")
      .attr("spreadMethod", "pad")
      .attr("units","% of Consumption");

		legend.append("stop")
			.attr("offset", "0%")
			.attr("stop-color", highColor)
			.attr("stop-opacity", 1);
			
		legend.append("stop")
			.attr("offset", "100%")
			.attr("stop-color", lowColor)
			.attr("stop-opacity", 1);

		key.append("rect")
			.attr("width", w )
			.attr("height", h)
			.style("fill", "url(#gradient)")
			.attr("transform", "translate(0,10)");
     var minVal=0 ,maxVal=100
		var x = d3.scale.linear()
			.range([w, 0])
			.domain([minVal, maxVal]);

		var xAxis = d3.svg.axis().scale(x).orient("bottom");

		key.append("g")
			.attr("class", "x axis")
			.attr("transform", "translate(41,10)")
			.call(xAxis)
	}
	this.uStates=uStates;
})();
function donut(data){  
    // Default settings
  
    d3.select("#chart").selectAll("*").remove();
    var $el = d3.select("#chart")
    // var showTitle = true;
    var width = 300,
        height = 200,
        radius = Math.min(width, height) / 2;
    var currentVal;
    var color = d3.scale.category20();
    var pie = d3.layout.pie()
      .sort(null)
      .value(function(data) { return data.value; });
  
    var svg, g, arc; 
  
    data_on_pie={rare:data['sometimessmoke'],former:data['formersmoke'],regular:data['everydaysmoke']};
    var object = {};
    // Method for render/refresh graph
    object.render = function(){
      if(!svg){
        arc = d3.svg.arc()
        .outerRadius(radius)
        .innerRadius(radius - (radius/2.5));
  
        svg = $el.append("svg")
          .attr("width", width)
          .attr("height", height)
        .append("g")
          .attr("transform", "translate(" + width / 2 + "," + height / 2 + ")");
  
        g = svg.selectAll(".arc")
          .data(pie(d3.entries(data_on_pie)))
        .enter().append("g")
        .attr("class", "arc")
        .attr("data-legend",function(d) { return d.name})
        ;
  
        g.append("path")
          // Attach current value to g so that we can use it for animation
          .each(function(d) { this._current = d; })
          .attr("d", arc)
          .style("fill", function(d) { return color(d.data.key); });
    
        g.append("text")
            .attr("transform", function(d) { return "translate(" + arc.centroid(d) + ")"; })
            .attr("dy", ".35em")
            .style("text-anchor", "middle");
        g.select("text").text(function(d) { return d.data.key; });
        console.log(data);
        svg.append("text")
            .datum(data)
            .attr("x", 0 )
            .attr("y", 0 + radius/10 )
            .attr("class", "text-tooltip")        
            .style("text-anchor", "middle")
            .attr("font-weight", "bold")
            .style("font-size", radius/2.5+"px"); 

           
           
            
        g.on("mouseover", function(obj){
          console.log(obj)
          svg.select("text.text-tooltip")
          .attr("fill", function(d) { return color(obj.data.key); })
          .text(function(d){
            console.log(obj.data.value);
            return obj.data.value;
          });
        });
  
        g.on("mouseout", function(obj){
          svg.select("text.text-tooltip").text("");

        });
        
       
  
      }else{
        g.data(pie(d3.entries(data))).exit().remove();
  
        g.select("path")
        .transition().duration(200)
        .attrTween("d", function(a){
          var i = d3.interpolate(this._current, a);
          this._current = i(0);
          return function(t) {
              return arc(i(t));
          };
        })
  
        g.select("text")
        .attr("transform", function(d) { return "translate(" + arc.centroid(d) + ")"; });
  
        svg.select("text.text-tooltip").datum(data);
        
       

      }      
      return object;
    };

  
    // Getter and setter methods
    object.data = function(value){
      if (!arguments.length) return data;
      data = value;
      return object;
    };
  
    object.$el = function(value){
      if (!arguments.length) return $el;
      $el = value;
      return object;
    };
  
    object.width = function(value){
      if (!arguments.length) return width;
      width = value;
      radius = Math.min(width, height) / 2;
      return object;
    };
  
    object.height = function(value){
      if (!arguments.length) return height;
      height = value;
      radius = Math.min(width, height) / 2;
      return object;
    };
  
    return object;
    
  };
    

### data: smokingpopulation.csv
Year, State, Smoke_everyday, Smoke_some_days, Former_smoker, Never_smoked, 
2010, Nevada, 16.50, 4.90, 25.80, 52.80, 
2010, Louisiana, 15.90, 6.20, 22, 56, 
2010, California, 7.50, 4.60, 23.10, 64.80, 
2010, Kansas, 11.90, 5.10, 24.20, 58.80, 
2010, Massachusetts, 10.20, 3.90, 29.30, 56.60, 
2010, Arkansas, 17.30, 5.60, 24.10, 53, 
2010, New Jersey, 10.20, 4.20, 26.10, 59.40, 
2010, New York, 10.50, 5, 26.80, 57.80, 
2010, Arizona, 10.70, 4.40, 27.90, 57.10, 
2010, Vermont, 11.10, 4.20, 30.70, 54, 
2010, Alabama, 15.60, 6.30, 23.90, 54.20, 
2010, Idaho, 11.30, 4.40, 22.90, 61.50, 
2010, Wisconsin, 13.60, 5.50, 26.30, 54.60, 
2010, Virginia, 14.50, 4, 24.40, 57, 
2010, Michigan, 13.50, 5.40, 25.30, 33.70, 
2010, Ohio, 17.10, 5.40, 24.60, 52.90, 
2010, Illinois, 11.50, 5.40, 23.60, 22.50, 
2010, Connecticut, 9.20, 4, 29.20, 57.60, 
2010, Maine, 13.90, 4.30, 30.20, 51.60, 
2010, Iowa, 12.10, 4.10, 23.40, 60.40, 
2010, North Carolina, 14.30, 5.40, 24.50, 55.80, 
2010, Colorado, 11.40, 4.60, 24.70, 59.30, 
2010, Utah, 6.40, 2.70, 14.30, 76.60, 
2010, Tennessee, 15.70, 4.40, 22.90, 81, 
2010, Oklahoma, 17.50, 6.20, 24.30, 52, 
2010, Indiana, 16.30, 5, 25.10, 53.70, 
2010, Wyoming, 14.90, 4.60, 24.60, 55.90, 
2010, Florida, 12, 5.20, 29.80, 53, 
2010, West Virginia, 23.20, 3.60, 24.40, 48.80, 
2010, South Carolina, 14, 7, 24.10, 84.90, 
2010, Oregon, 11, 4.10, 28.20, 56.70, 
2010, New Hampshire, 12.40, 4.50, 30.70, 22.40, 
2010, Delaware, 12.80, 4.50, 26.80, 56, 
2010, Hawaii, 10.70, 3.80, 25.30, 96.20, 
2010, Texas, 10.50, 5.30, 21.30, 62.90, 
2010, Minnesota, 11.30, 3.60, 25.90, 59.20, 
2010, Pennsylvania, 13.40, 5, 26.20, 12.40, 
2010, New Mexico, 11.40, 7.10, 24.70, 56.90, 
2010, Rhode Island, 10.90, 4.80, 28.40, 55.90, 
2010, Alaska, 13.50, 6.80, 26.10, 53.60, 
2010, Missouri, 16.60, 4.40, 26.10, 52.80, 
2010, Washington, 11, 4.20, 25.50, 59.30, 
2010, Georgia, 12.80, 4.80, 23.10, 59.30, 
2010, Nebraska, 12.50, 4.70, 25.20, 57.60, 
2010, North Dakota, 12.20, 5.10, 24.10, 58.60, 
2010, Washington DC, 10, 5.70, 23.40, 08, 
2010, South Dakota, 11.30, 4.10, 27, 77.60, 
2010, Mississippi, 17.10, 5.80, 22, 55, 
2010, Montana, 13.50, 5.30, 27.20, 54, 
2010, Kentucky, 19.30, 5.50, 26, 89.20, 
2010, Maryland, 10.50, 4.70, 23.90, 60.90